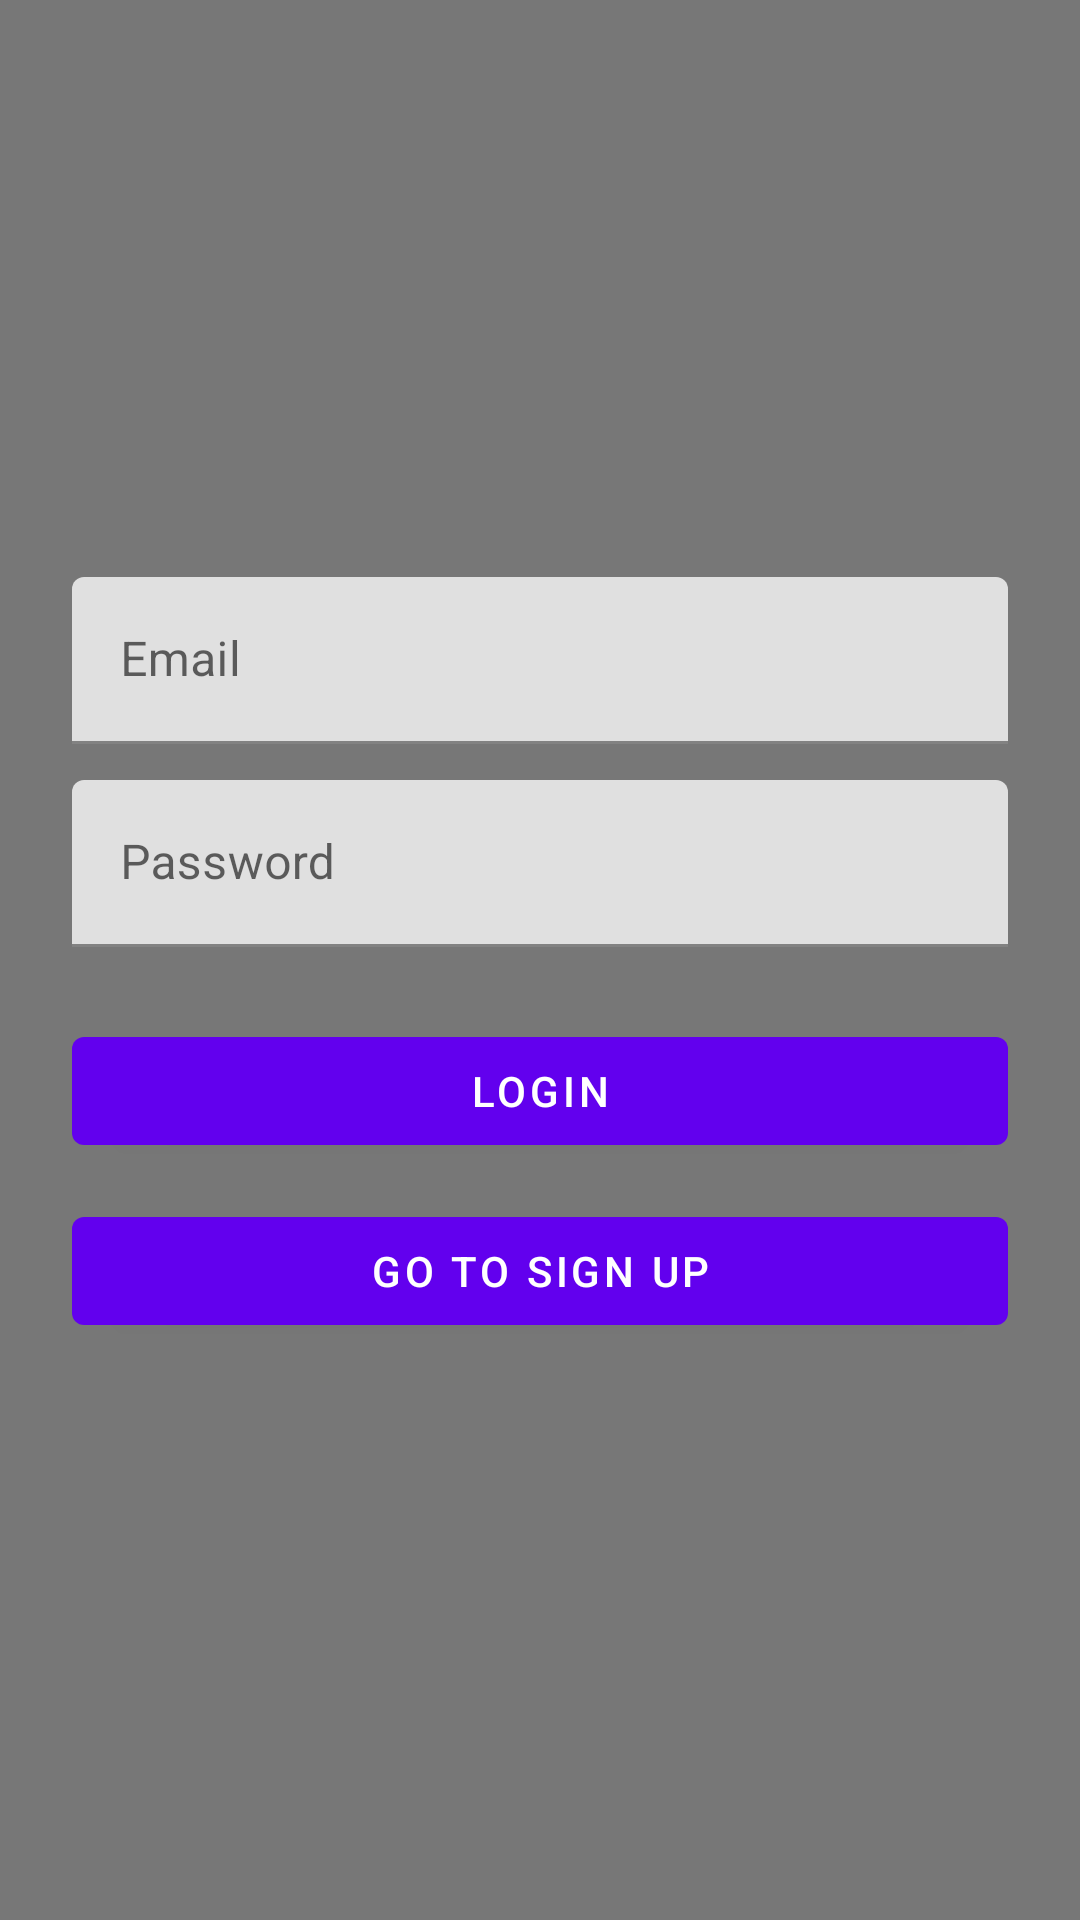

Reconstruct the res/layout file that produces this screen, plus the resources it refers to.
<!-- AndroidManifest.xml: application theme Theme.AbiCook -->
<!-- res/layout/fragment_login.xml -->
<?xml version="1.0" encoding="utf-8"?>
<FrameLayout xmlns:android="http://schemas.android.com/apk/res/android"
    android:layout_width="match_parent"
    android:layout_height="match_parent">

    
    <androidx.recyclerview.widget.RecyclerView
        android:id="@+id/rvBackground"
        android:layout_width="match_parent"
        android:layout_height="match_parent"
        android:overScrollMode="never"
        android:clipToPadding="false"
        android:paddingBottom="200dp"/>

    
    <View
        android:layout_width="match_parent"
        android:layout_height="match_parent"
        android:background="#88000000" />

    
    <LinearLayout
        android:layout_width="match_parent"
        android:layout_height="match_parent"
        android:orientation="vertical"
        android:gravity="center"
        android:padding="24dp">

        <com.google.android.material.textfield.TextInputLayout
            android:layout_width="match_parent"
            android:layout_height="wrap_content"
            android:hint="Email">

            <com.google.android.material.textfield.TextInputEditText
                android:id="@+id/etEmail"
                android:inputType="textEmailAddress"
                android:layout_width="match_parent"
                android:layout_height="wrap_content"/>
        </com.google.android.material.textfield.TextInputLayout>

        <com.google.android.material.textfield.TextInputLayout
            android:layout_width="match_parent"
            android:layout_height="wrap_content"
            android:hint="Password"
            android:layout_marginTop="12dp">

            <com.google.android.material.textfield.TextInputEditText
                android:id="@+id/etPassword"
                android:inputType="textPassword"
                android:layout_width="match_parent"
                android:layout_height="wrap_content"/>
        </com.google.android.material.textfield.TextInputLayout>

        <com.google.android.material.button.MaterialButton
            android:id="@+id/btnLogin"
            android:layout_width="match_parent"
            android:layout_height="wrap_content"
            android:layout_marginTop="24dp"
            android:text="Login" />

        <com.google.android.material.button.MaterialButton
            android:id="@+id/btnGoToSignUp"
            android:layout_width="match_parent"
            android:layout_height="wrap_content"
            android:layout_marginTop="12dp"
            android:text="Go to Sign Up" />

        <ProgressBar
            android:id="@+id/progressBar"
            style="?android:attr/progressBarStyleSmall"
            android:layout_width="wrap_content"
            android:layout_height="wrap_content"
            android:layout_marginTop="16dp"
            android:visibility="gone" />
    </LinearLayout>

</FrameLayout>
<!-- resources referenced by this layout -->
<resources>
  <style name="Theme.AbiCook" parent="Theme.MaterialComponents.DayNight.DarkActionBar">
          
          <item name="colorPrimary">@color/purple_500</item>
          <item name="colorPrimaryVariant">@color/purple_700</item>
          <item name="colorOnPrimary">@color/white</item>
          
          <item name="colorSecondary">@color/teal_200</item>
          <item name="colorSecondaryVariant">@color/teal_700</item>
          <item name="colorOnSecondary">@color/black</item>
          
          <item name="android:statusBarColor">?attr/colorPrimaryVariant</item>
          
      </style>
  <!-- not gathered from this repository: default colours our renderer supplied (Android Studio template values) -->
  <color name="purple_500">#FF6200EE</color>
  <color name="purple_700">#FF3700B3</color>
  <color name="teal_200">#FF03DAC5</color>
  <color name="teal_700">#FF018786</color>
  <color name="black">#FF000000</color>
  <color name="white">#FFFFFFFF</color>
</resources>
